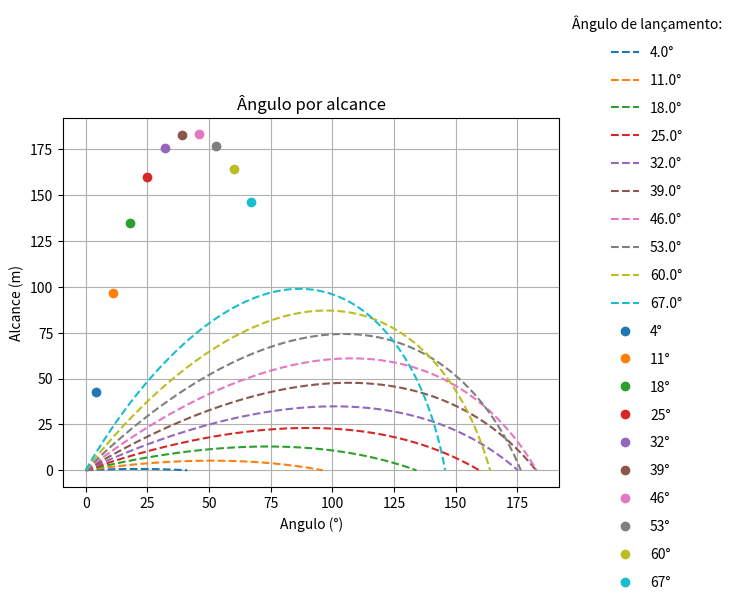

Write Python code to recreate this figure.
# -*- coding: utf-8 -*-
"""
Autoria:
[redacted]
[redacted]
[redacted]

"""
from math import sqrt, pi, cos, sin
from scipy.integrate import odeint
import numpy as np
import matplotlib.pyplot as plt
import pylab as p
import mpl_toolkits.mplot3d.axes3d as p3
 	
r = 0.0213		        # raio da bola (m)
A = pi*(r**2)          	# Área transversal (m²)
V = 4*pi*(r**3)/3   	# Volume da esfera (m³)
ro = 1.29            	# densidade volumétrica (kg/m³)
w = 180                 # velocidade angular (rad/s)
g = 9.8                 # Aceleração gravitacional
m = 0.04                # massa da esfera (kg)
n = 1.8*1e-5            # viscosidade dinamica (Pa.s)
I = (2/3)*m*(r**2)      # Momento de inercia da esfera

def eq_dif(lista_equacoes, tempo):
    x = lista_equacoes[0]
    y = lista_equacoes[1]
    z = lista_equacoes[2]
    
    vx = lista_equacoes[3]
    vy = lista_equacoes[4]
    vz = lista_equacoes[5]

    v = sqrt((vx**2) + (vy**2) + (vz**2))
    
    if y < 0:
        dxdt = 0
        dydt = 0
        dzdt = 0
        dvxdt = 0
        dvydt = 0
        dvzdt = 0
       
    else:       
        dxdt = vx
        dydt = vy
        dzdt = vz
       
        if v > 0 :
            Cl = 0.12   # o coeficiente n depende de w pq esse valor já tem o w incluso (valor experimental)
            Cd = 0.25 
            
            D = -ro*(v**2)*A*Cd/2
            Dx = D*vx/v
            Dy = D*vy/v
            Dz = D*vz/v
            
            mod = sqrt(2*( (vz-vy)**2 + vx**2 + vx**2)) # modulo de (w x v)
            M = -ro*(v**2)*A*Cl/2
            Mx = M*(vz-vy)/mod
            My = M*vx/mod
            Mz = -M*vx/mod
            
            Rx = Dx + Mx
            Ry = Dy + My - m*g
            Rz = Dz + Mz
            
            dvxdt = Rx/m
            dvydt = Ry/m
            dvzdt = Rz/m

        elif v == 0:
            D = 0
            M = 0
            Ry = -m*g
            dvxdt = 0
            dvydt = Ry/m
            dvzdt = 0
        
    return dxdt, dydt, dzdt, dvxdt, dvydt, dvzdt

def eq_dif2(lista_equacoes, tempo):
    x = lista_equacoes[0]
    y = lista_equacoes[1]
    z = lista_equacoes[2]
    
    vx = lista_equacoes[3]
    vy = lista_equacoes[4]
    vz = lista_equacoes[5]

    v = sqrt((vx**2) + (vy**2) + (vz**2))
    
    if y < 0:
        dxdt = 0
        dydt = 0
        dzdt = 0
        dvxdt = 0
        dvydt = 0
        dvzdt = 0
       
    else:        
        dxdt = vx
        dydt = vy
        dzdt = vz
       
        if v > 0 :
            Cl = 0 # o coeficiente n depende de w pq esse valor já tem o w incluso (valor experimental)
            Cd = 0.25 
            
            D = -ro*(v**2)*A*Cd/2
            Dx = D*vx/v
            Dy = D*vy/v
            Dz = 0
            
            mod = sqrt(2*( (vz-vy)**2 + vx**2 + vx**2)) # modulo de (w x v)
            M = -ro*(v**2)*A*Cl/2
            Mx = M*(vz-vy)/mod
            My = M*vx/mod
            Mz = 0
            
            Rx = Dx + Mx
            Ry = Dy + My - m*g
            Rz = Dz + Mz
            
            dvxdt = Rx/m
            dvydt = Ry/m
            dvzdt = 0


        elif v == 0:
            D = 0
            M = 0
            Ry = -m*g
            dvxdt = 0
            dvydt = Ry/m
            dvzdt = 0
        
    return dxdt, dydt, dzdt, dvxdt, dvydt, dvzdt

#lista de tempo analisado
dt = 1e-4
lista_tempo = np.arange(0, 15, dt)

# Condicoes iniciais: x, y, vx, vy respectivamente
v = 76              # velocidade de lançamento (m/s)
theta = 17          # angulo de lançamento (graus)
unidade = ['°']     # Graus

# Solucoes
condicoes_iniciais = [0, 0, 0, v*cos(theta*pi/180), v*sin(theta*pi/180),0]
solucao = odeint(eq_dif, condicoes_iniciais, lista_tempo)   # com efeito Magnus e Arrasto
solucao2 = odeint(eq_dif2, condicoes_iniciais, lista_tempo) # somente com Arrasto

# Com efeito Magnus e Arrasto
x = solucao[:,0]
y = solucao[:,1]
z = solucao[:,2]
vx = solucao[:,3]
vy = solucao[:,4]
vz = solucao[:,5]

# Somente com Arrasto
x1 = solucao2[:,0]
y1 = solucao2[:,1]
vx1 = solucao2[:,3]
vy1 = solucao2[:,4]

# Gerar graficos para varios angulos de lancamento

# Grafico em 2D
lista_de_angulos = []
lista_de_alcances = []

for i in range(10):
    theta = 4 + 7*i 
    condicoes_iniciais = [0, 0,0, v*cos(theta*pi/180), v*sin(theta*pi/180),0]
    solucao = odeint(eq_dif, condicoes_iniciais, lista_tempo)   # com efeito Magnus e Arrasto
    x = solucao[:,0]
    y = solucao[:,1]
    alcance = sqrt((x[-1]**2)+(z[-1]**2))
    lista_de_alcances.append(alcance)
    lista_de_angulos.append(theta)
    plt.plot(x, y,'--', label = '{:.1f}°'.format(theta))
    
plt.title("Trajetória da bola")
plt.xlabel("x (m)")
plt.ylabel("y (m)")
plt.grid(True)
plt.legend(loc='center left', bbox_to_anchor=(1, 0.5), scatterpoints=1, frameon=False, labelspacing=1, title='Ângulo de lançamento:')
plt.show()

for i in range(len(lista_de_angulos)):
    plt.plot(lista_de_angulos[i],lista_de_alcances[i],'o', label = "{}°".format(lista_de_angulos[i]))
plt.title("Ângulo por alcance")
plt.xlabel("Angulo (°)")
plt.ylabel("Alcance (m)")
plt.legend(loc='center left', bbox_to_anchor=(1, 0.5), scatterpoints=0, frameon=False, labelspacing=1, title='Ângulo de lançamento:')
plt.grid(True)
plt.show()


fig=p.figure()
ax = p3.Axes3D(fig)
for i in range(10):
    theta = 4 + 7*i 
    condicoes_iniciais = [0, 0,0, v*cos(theta*pi/180), v*sin(theta*pi/180),0]
    solucao = odeint(eq_dif, condicoes_iniciais, lista_tempo)   # com efeito Magnus e Arrasto
    x = solucao[:,0]
    y = solucao[:,1]
    z = solucao[:,2]
    ax.plot(x,z,y,'--', label = '{:.1f}°'.format(theta))
    
ax.set_xlabel("x (m)")
ax.set_ylabel("z (m)")
ax.set_zlabel("y (m)")
ax.set_title("Trajetória da bola")
plt.legend(loc='center left', bbox_to_anchor=(1, 0.5))
